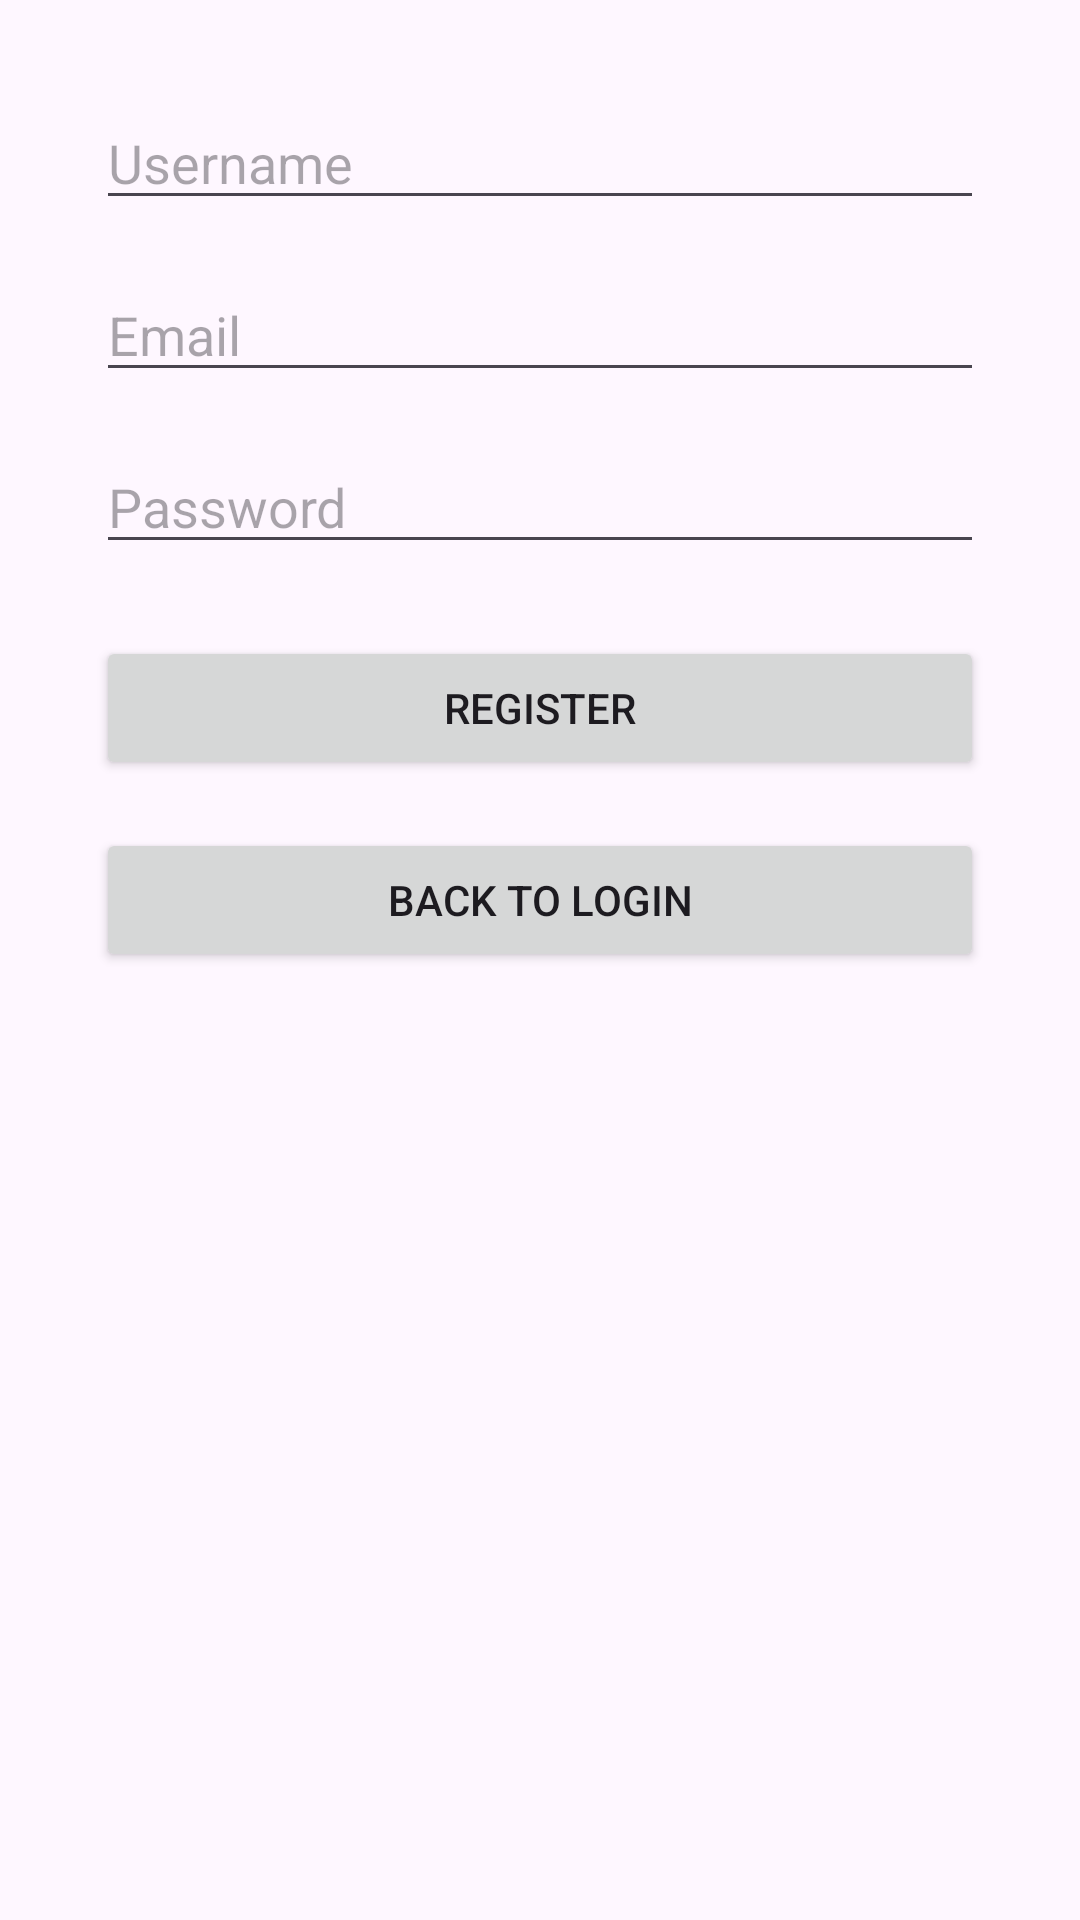

The Android layout XML behind this screen, and the referenced resources:
<!-- AndroidManifest.xml: application theme Theme.LootApp -->
<!-- res/layout/activity_register.xml -->
<?xml version="1.0" encoding="utf-8"?>
<androidx.constraintlayout.widget.ConstraintLayout
    xmlns:android="http://schemas.android.com/apk/res/android"
    xmlns:app="http://schemas.android.com/apk/res-auto"
    android:fitsSystemWindows="true"
    android:layout_width="match_parent"
    android:layout_height="match_parent">

    
    <EditText
        android:id="@+id/editTextUsername"
        android:layout_width="0dp"
        android:layout_height="wrap_content"
        android:hint="Username"
        android:inputType="text"
        app:layout_constraintTop_toTopOf="parent"
        app:layout_constraintStart_toStartOf="parent"
        app:layout_constraintEnd_toEndOf="parent"
        android:layout_marginTop="32dp"
        android:layout_marginStart="32dp"
        android:layout_marginEnd="32dp"/>

    
    <EditText
        android:id="@+id/editTextEmail"
        android:layout_width="0dp"
        android:layout_height="wrap_content"
        android:hint="Email"
        android:inputType="textEmailAddress"
        app:layout_constraintTop_toBottomOf="@id/editTextUsername"
        app:layout_constraintStart_toStartOf="@id/editTextUsername"
        app:layout_constraintEnd_toEndOf="@id/editTextUsername"
        android:layout_marginTop="16dp"/>

    
    <EditText
        android:id="@+id/editTextPassword"
        android:layout_width="0dp"
        android:layout_height="wrap_content"
        android:hint="Password"
        android:inputType="textPassword"
        app:layout_constraintTop_toBottomOf="@id/editTextEmail"
        app:layout_constraintStart_toStartOf="@id/editTextEmail"
        app:layout_constraintEnd_toEndOf="@id/editTextEmail"
        android:layout_marginTop="16dp"/>

    
    <Button
        android:id="@+id/buttonRegister"
        android:layout_width="0dp"
        android:layout_height="wrap_content"
        android:text="Register"
        app:layout_constraintTop_toBottomOf="@id/editTextPassword"
        app:layout_constraintStart_toStartOf="@id/editTextPassword"
        app:layout_constraintEnd_toEndOf="@id/editTextPassword"
        android:layout_marginTop="24dp"/>

    
    <Button
        android:id="@+id/buttonBackToLogin"
        android:layout_width="0dp"
        android:layout_height="wrap_content"
        android:text="Back to Login"
        app:layout_constraintTop_toBottomOf="@id/buttonRegister"
        app:layout_constraintStart_toStartOf="@id/buttonRegister"
        app:layout_constraintEnd_toEndOf="@id/buttonRegister"
        android:layout_marginTop="16dp"/>

</androidx.constraintlayout.widget.ConstraintLayout>
<!-- resources referenced by this layout -->
<resources>
  <style name="Theme.LootApp" parent="Base.Theme.LootApp" />
  <style name="Base.Theme.LootApp" parent="Theme.Material3.DayNight.NoActionBar">
          
          
      </style>
</resources>
